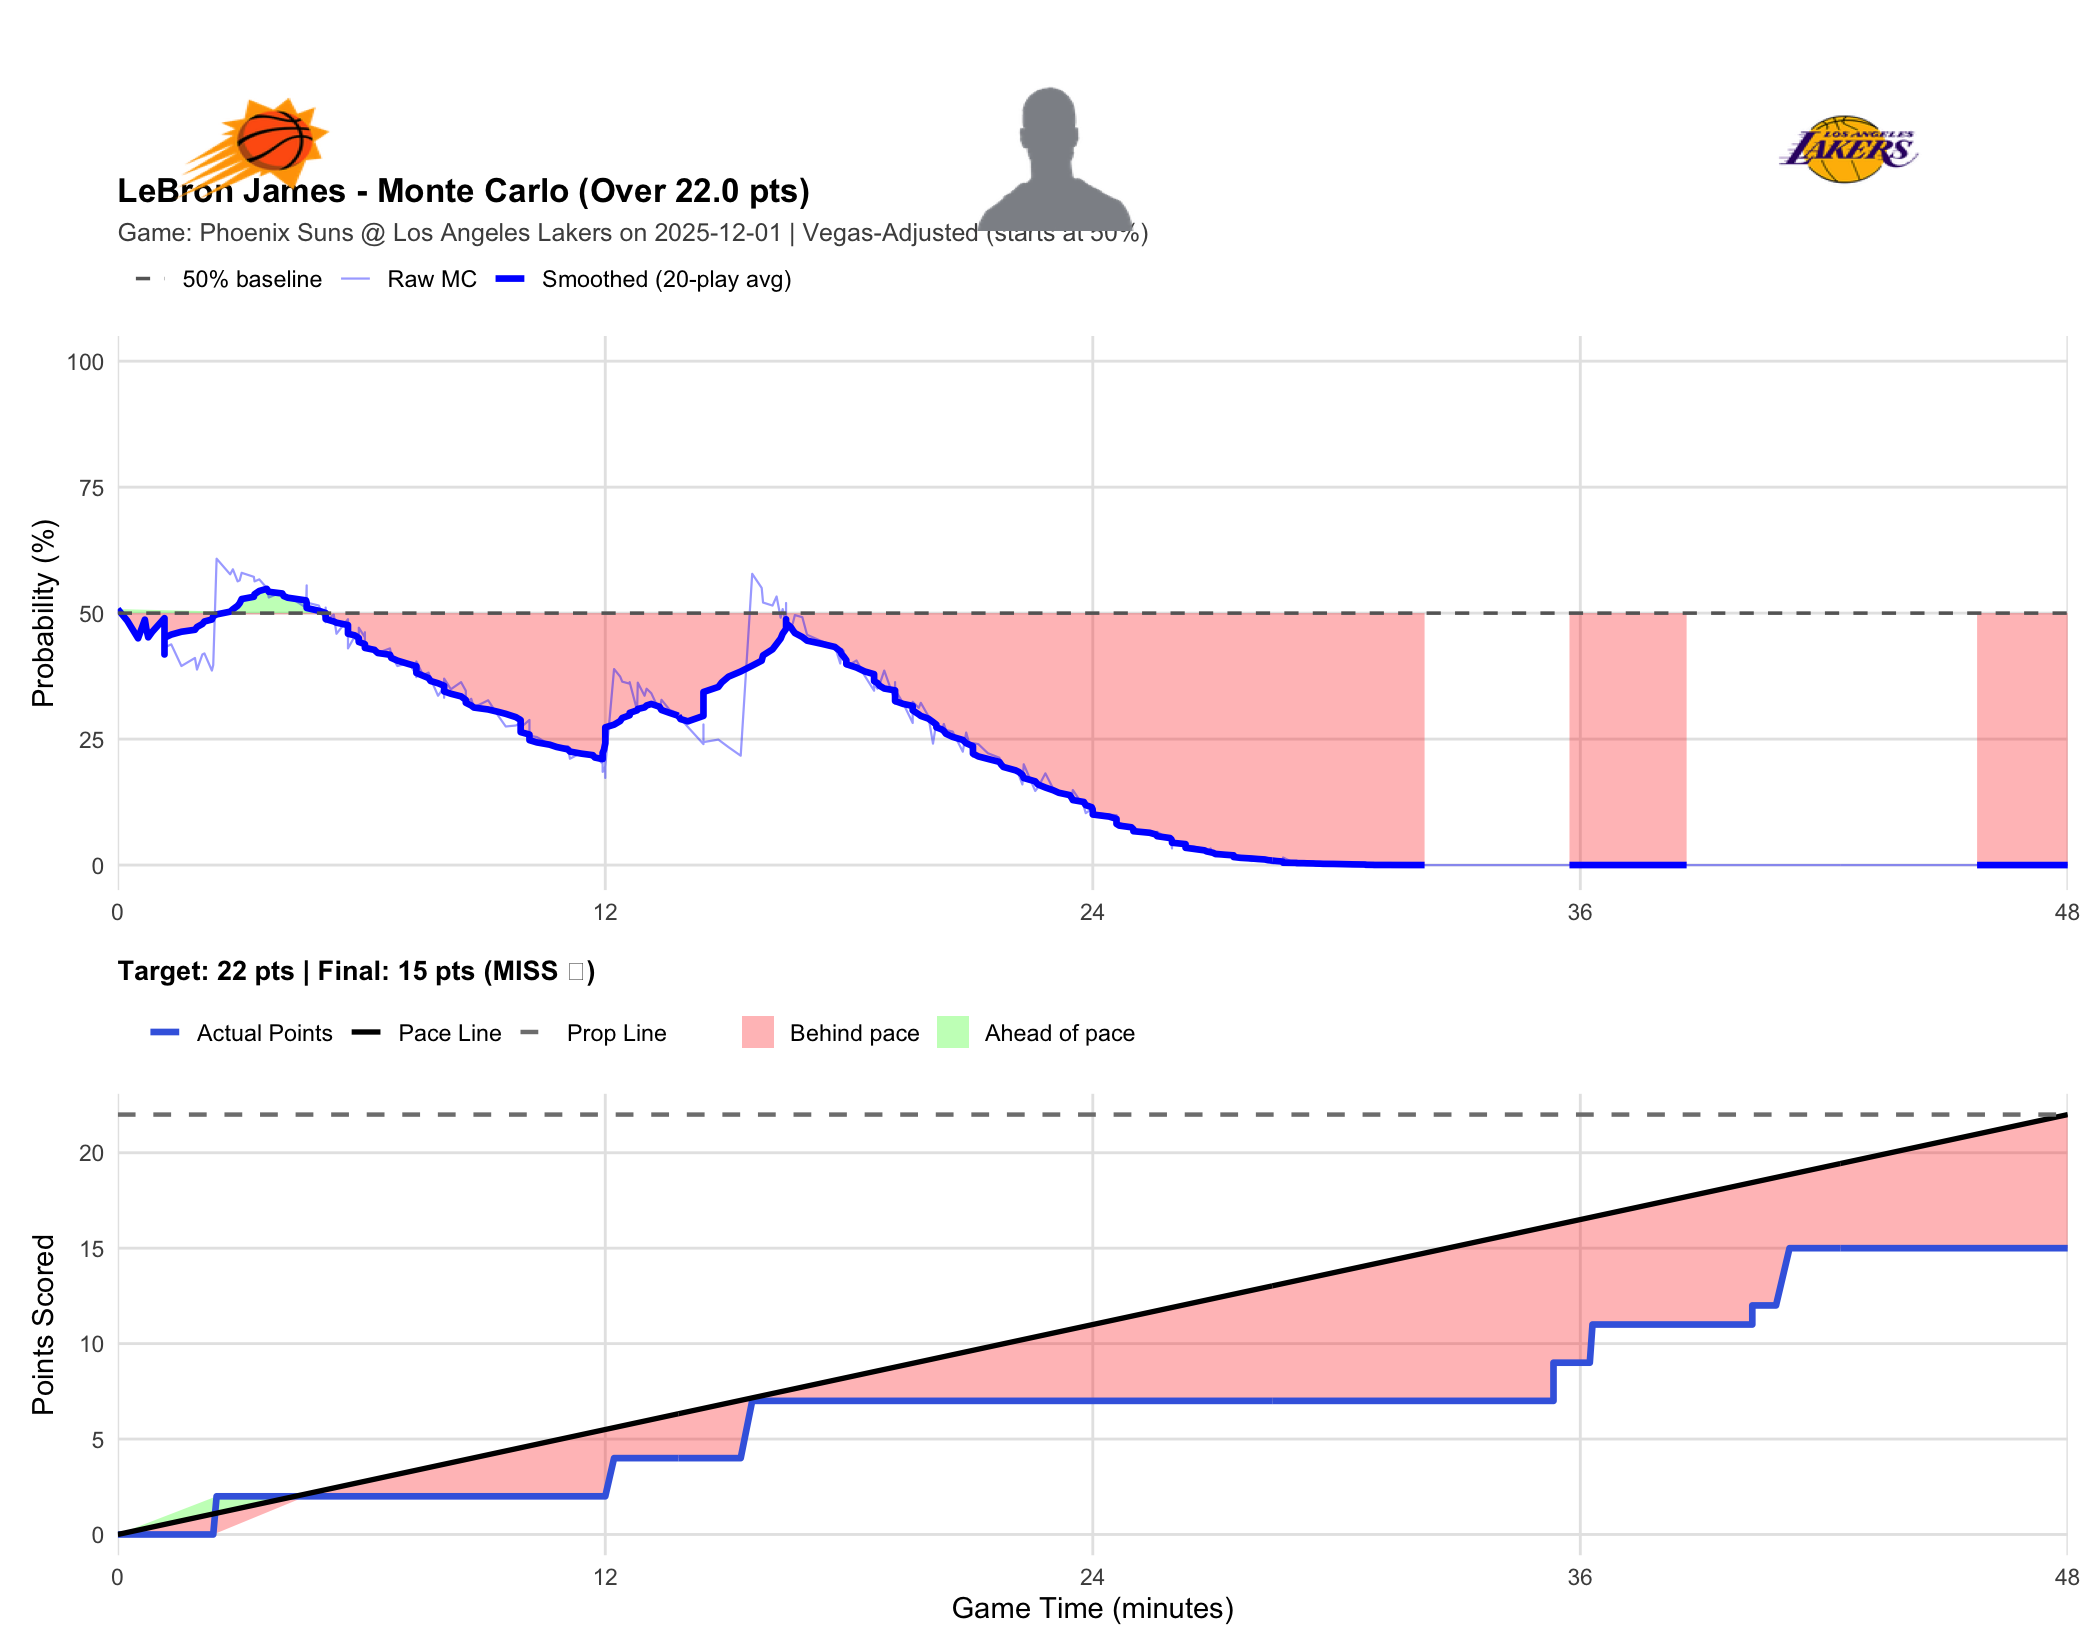

Data behind this chart, as committed beside it:
player_name, game_id, game_date, prop_line, game_minute, quarter, cumulative_points, description, prob_over, final_points, result
LeBron James, 401810172, 2025-12-01, 22, 0.0000, 1, 0, Mark Williams vs. Deandre Ayton (Collin …, 0.5080, 15, MISS
LeBron James, 401810172, 2025-12-01, 22, 0.2333, 1, 0, Royce O'Neale out of bounds bad pass tur…, 0.4850, 15, MISS
LeBron James, 401810172, 2025-12-01, 22, 0.5000, 1, 0, Luka Doncic makes 11-foot driving floati…, 0.4500, 15, MISS
LeBron James, 401810172, 2025-12-01, 22, 0.6667, 1, 0, Dillon Brooks misses 26-foot three point…, 0.4870, 15, MISS
LeBron James, 401810172, 2025-12-01, 22, 0.7000, 1, 0, Luka Doncic defensive rebound, 0.4700, 15, MISS
LeBron James, 401810172, 2025-12-01, 22, 0.7500, 1, 0, Luka Doncic bad pass (Dillon Brooks stea…, 0.4520, 15, MISS
LeBron James, 401810172, 2025-12-01, 22, 0.8500, 1, 0, Collin Gillespie makes 26-foot three poi…, 0.4630, 15, MISS
LeBron James, 401810172, 2025-12-01, 22, 1.15, 1, 0, Deandre Ayton misses 4-foot tip shot, 0.4900, 15, MISS
LeBron James, 401810172, 2025-12-01, 22, 1.15, 1, 0, Austin Reaves misses driving floating ju…, 0.4180, 15, MISS
LeBron James, 401810172, 2025-12-01, 22, 1.15, 1, 0, Deandre Ayton offensive rebound, 0.4600, 15, MISS
LeBron James, 401810172, 2025-12-01, 22, 1.183, 1, 0, Dillon Brooks defensive rebound, 0.4330, 15, MISS
LeBron James, 401810172, 2025-12-01, 22, 1.317, 1, 0, Devin Booker makes 13-foot step back jum…, 0.4380, 15, MISS
LeBron James, 401810172, 2025-12-01, 22, 1.567, 1, 0, Luka Doncic makes 18-foot driving floati…, 0.3950, 15, MISS
LeBron James, 401810172, 2025-12-01, 22, 1.9, 1, 0, Dillon Brooks misses 13-foot two point s…, 0.4110, 15, MISS
LeBron James, 401810172, 2025-12-01, 22, 1.95, 1, 0, Austin Reaves defensive rebound, 0.3880, 15, MISS
LeBron James, 401810172, 2025-12-01, 22, 2.083, 1, 0, Luka Doncic misses 27-foot three point p…, 0.4180, 15, MISS
LeBron James, 401810172, 2025-12-01, 22, 2.133, 1, 0, Suns defensive team rebound, 0.4200, 15, MISS
LeBron James, 401810172, 2025-12-01, 22, 2.317, 1, 0, Devin Booker misses 25-foot three point …, 0.3860, 15, MISS
LeBron James, 401810172, 2025-12-01, 22, 2.35, 1, 0, Deandre Ayton defensive rebound, 0.3970, 15, MISS
LeBron James, 401810172, 2025-12-01, 22, 2.433, 1, 2, Deandre Ayton makes 11-foot two point sh…, 0.6080, 15, MISS
LeBron James, 401810172, 2025-12-01, 22, 2.767, 1, 2, Collin Gillespie misses 26-foot three po…, 0.5770, 15, MISS
LeBron James, 401810172, 2025-12-01, 22, 2.833, 1, 2, Deandre Ayton defensive rebound, 0.5870, 15, MISS
LeBron James, 401810172, 2025-12-01, 22, 2.95, 1, 2, Austin Reaves misses 27-foot three point…, 0.5630, 15, MISS
LeBron James, 401810172, 2025-12-01, 22, 3, 1, 2, Devin Booker defensive rebound, 0.5650, 15, MISS
LeBron James, 401810172, 2025-12-01, 22, 3.05, 1, 2, Dillon Brooks makes two point shot (Devi…, 0.5800, 15, MISS
LeBron James, 401810172, 2025-12-01, 22, 3.35, 1, 2, Deandre Ayton misses 12-foot two point s…, 0.5720, 15, MISS
LeBron James, 401810172, 2025-12-01, 22, 3.367, 1, 2, Lakers offensive team rebound, 0.5630, 15, MISS
LeBron James, 401810172, 2025-12-01, 22, 3.483, 1, 2, Austin Reaves makes 24-foot three point …, 0.5670, 15, MISS
LeBron James, 401810172, 2025-12-01, 22, 3.667, 1, 2, Dillon Brooks misses 14-foot step back j…, 0.5500, 15, MISS
LeBron James, 401810172, 2025-12-01, 22, 3.717, 1, 2, Luka Doncic defensive rebound, 0.5310, 15, MISS
LeBron James, 401810172, 2025-12-01, 22, 4.05, 1, 2, Austin Reaves misses 27-foot three point…, 0.5420, 15, MISS
LeBron James, 401810172, 2025-12-01, 22, 4.083, 1, 2, Devin Booker defensive rebound, 0.5330, 15, MISS
LeBron James, 401810172, 2025-12-01, 22, 4.183, 1, 2, Dillon Brooks steps out of bounds turnov…, 0.5340, 15, MISS
LeBron James, 401810172, 2025-12-01, 22, 4.633, 1, 2, Austin Reaves makes driving layup, 0.5110, 15, MISS
LeBron James, 401810172, 2025-12-01, 22, 4.65, 1, 2, Deandre Ayton shooting foul, 0.5550, 15, MISS
LeBron James, 401810172, 2025-12-01, 22, 4.65, 1, 2, Devin Booker makes free throw 1 of 2, 0.5080, 15, MISS
LeBron James, 401810172, 2025-12-01, 22, 4.65, 1, 2, Devin Booker makes free throw 2 of 2, 0.5210, 15, MISS
LeBron James, 401810172, 2025-12-01, 22, 4.95, 1, 2, Luka Doncic makes 19-foot two point shot, 0.5150, 15, MISS
LeBron James, 401810172, 2025-12-01, 22, 5.117, 1, 2, (06:53) [Suns] COACH'S CHALLENGE (CALL R…, 0.4820, 15, MISS
LeBron James, 401810172, 2025-12-01, 22, 5.117, 1, 2, Ryan Dunn enters the game for Collin Gil…, 0.4900, 15, MISS
LeBron James, 401810172, 2025-12-01, 22, 5.117, 1, 2, Austin Reaves personal foul, 0.5110, 15, MISS
LeBron James, 401810172, 2025-12-01, 22, 5.117, 1, 2, Lakers Full timeout, 0.4850, 15, MISS
LeBron James, 401810172, 2025-12-01, 22, 5.317, 1, 2, Devin Booker misses 12-foot pullup jump …, 0.4970, 15, MISS
LeBron James, 401810172, 2025-12-01, 22, 5.383, 1, 2, Deandre Ayton defensive rebound, 0.4590, 15, MISS
LeBron James, 401810172, 2025-12-01, 22, 5.667, 1, 2, Devin Booker misses 15-foot two point sh…, 0.4880, 15, MISS
LeBron James, 401810172, 2025-12-01, 22, 5.667, 1, 2, LeBron James makes 10-foot driving float…, 0.4590, 15, MISS
LeBron James, 401810172, 2025-12-01, 22, 5.667, 1, 2, Dillon Brooks makes 16-foot two point sh…, 0.4660, 15, MISS
LeBron James, 401810172, 2025-12-01, 22, 5.667, 1, 2, Luka Doncic bad pass (Mark Williams stea…, 0.4570, 15, MISS
LeBron James, 401810172, 2025-12-01, 22, 5.667, 1, 2, Royce O'Neale misses 23-foot three point…, 0.4620, 15, MISS
LeBron James, 401810172, 2025-12-01, 22, 5.667, 1, 2, Ryan Dunn offensive rebound, 0.4800, 15, MISS
LeBron James, 401810172, 2025-12-01, 22, 5.667, 1, 2, Rui Hachimura defensive rebound, 0.4300, 15, MISS
LeBron James, 401810172, 2025-12-01, 22, 5.833, 1, 2, Luka Doncic misses 26-foot three point s…, 0.4540, 15, MISS
LeBron James, 401810172, 2025-12-01, 22, 5.9, 1, 2, Mark Williams defensive rebound, 0.4390, 15, MISS
LeBron James, 401810172, 2025-12-01, 22, 5.933, 1, 2, Royce O'Neale misses running pullup jump…, 0.4620, 15, MISS
LeBron James, 401810172, 2025-12-01, 22, 5.933, 1, 2, Lakers defensive team rebound, 0.4600, 15, MISS
LeBron James, 401810172, 2025-12-01, 22, 5.933, 1, 2, Jake LaRavia enters the game for LeBron …, 0.4710, 15, MISS
LeBron James, 401810172, 2025-12-01, 22, 6.083, 1, 2, Dillon Brooks shooting foul, 0.4520, 15, MISS
LeBron James, 401810172, 2025-12-01, 22, 6.083, 1, 2, Luka Doncic makes free throw 1 of 2, 0.4620, 15, MISS
LeBron James, 401810172, 2025-12-01, 22, 6.083, 1, 2, Luka Doncic makes free throw 2 of 2, 0.4380, 15, MISS
LeBron James, 401810172, 2025-12-01, 22, 6.317, 1, 2, Mark Williams misses 15-foot jumper, 0.4290, 15, MISS
... 359 more rows
